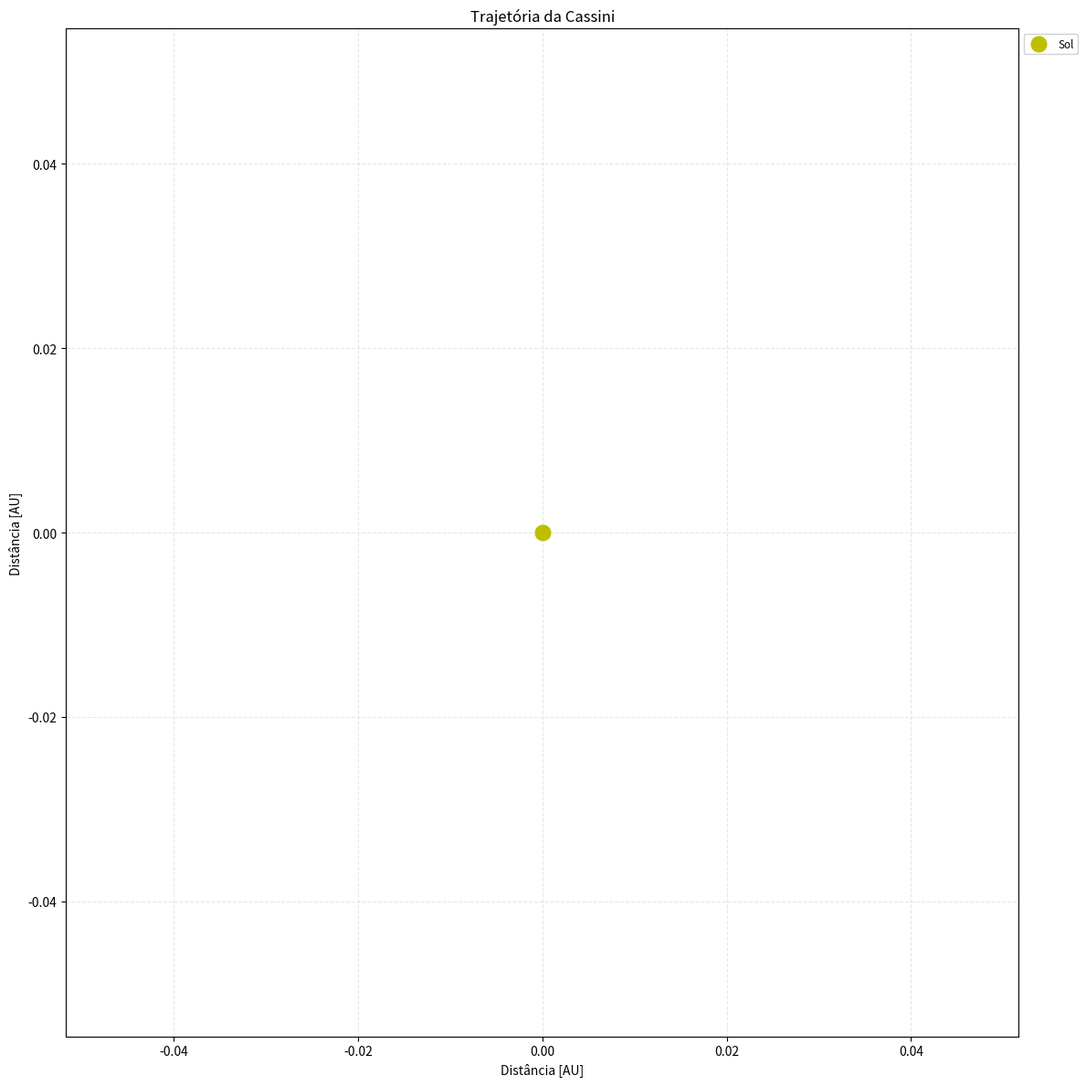

The script that saved this image: (Note: this script raises an exception after producing the figure.)
import numpy as np
import matplotlib.pyplot as plt
import os

mu_Sol = 0.0002959122

mu_planetas = {
    'Venus': 0.0000024478383,
    'Terra': 0.0000030034896,
    'Jupiter': 0.0009547919,
    'Saturno': 0.0002858850
}

eventos_jd = {
    'Lança_Terra': 2450737.5,
    'Venus1':      2450929.5,
    'Venus2':      2451353.5,
    'Terra':       2451408.5,
    'Jupiter':     2451908.5,
    'Saturno':     2453187.5
}

cores_fases = ["blue", 'orange', 'green', 'red', 'purple']

def rotacionar_90_horario(x, y):
    x_rot = y
    y_rot = -x
    return x_rot, y_rot

class Orbita:
    def __init__(self):
        self.a = 0
        self.e = 0
        self.p = 0
        self.omega = 0
        self.rvec = np.zeros(3)
        self.vvec = np.zeros(3)
        self.e_vec = np.zeros(3)

    def vet_estado(self, mu_Sol, rvec, vvec):
        self.rvec = rvec
        self.vvec = vvec
        r = np.linalg.norm(rvec)
        v = np.linalg.norm(vvec)
        self.a = 1 / ((2 / r) - (v**2 / mu_Sol))
        hvec = np.cross(rvec, vvec)
        termo1 = (v**2 - (mu_Sol / r)) * rvec
        termo2 = np.dot(rvec, vvec) * vvec
        self.e_vec = (1 / mu_Sol) * (termo1 - termo2)
        self.e = np.linalg.norm(self.e_vec)
        self.p = np.linalg.norm(hvec)**2 / mu_Sol
        self.omega = np.arctan2(self.e_vec[1], self.e_vec[0])

    def raio_orbita(self, f):
        return (self.p) / (1 + self.e * np.cos(f))

    def pos_orb(self, f):
        r = self.raio_orbita(f)
        xpq = r * np.cos(self.omega + f)
        ypq = r * np.sin(self.omega + f)
        return xpq, ypq

    def obter_anomalia_verdadeira(self, r_vec_alvo):
        theta_alvo = np.arctan2(r_vec_alvo[1], r_vec_alvo[0])
        f = theta_alvo - self.omega
        f = (f + np.pi) % (2 * np.pi) - np.pi
        return f

    def flyby(self, r_planeta, v_planeta, mu_planeta):
        delta_r = self.rvec - r_planeta
        rperiastro = np.linalg.norm(delta_r)
        v_infty_vec = self.vvec - v_planeta
        v_infty = np.linalg.norm(v_infty_vec)
        e_hip = 1 + (rperiastro * v_infty**2) / mu_planeta
        delta = 2*np.arcsin(1/e_hip)
        return rperiastro, v_infty, e_hip, np.degrees(delta)

    def ganho_flyby(self, v_infty, delta_deg):
        delta_rad = np.radians(delta_deg)
        return 2 * v_infty * np.sin(delta_rad / 2)

def ler_horizons_completo(caminho_arquivo):
    dados = []
    lendo = False
    try:
        with open(caminho_arquivo, 'r') as f:
            for line in f:
                line = line.strip()
                if line == "$$SOE":
                    lendo = True
                    continue
                if line == "$$EOE":
                    lendo = False
                    continue
                if lendo:
                    try:
                        parts = line.split(',')
                        jd = float(parts[0])
                        r = np.array([float(parts[2]), float(parts[3]), float(parts[4])])
                        v = np.array([float(parts[5]), float(parts[6]), float(parts[7])])
                        dados.append({'jd': jd, 'r': r, 'v': v})
                    except ValueError:
                        continue
    except FileNotFoundError:
        return []
    return dados

# Carregamento de dados
arquivos_planetas = {'Venus': 'VetoresVenus.txt', 'Terra': 'VetoresTerra.txt', 'Jupiter': 'VetoresJupiter.txt', 'Saturno': 'VetoresSaturno.txt'}
dados_planetas = {}
for nome, arquivo in arquivos_planetas.items():
    dados = ler_horizons_completo(os.path.join("Dados", arquivo))
    if dados:
        dados_planetas[nome] = dados

dados_cassini = ler_horizons_completo(os.path.join("Dados", "VetoresCassini.txt"))

# Plotagem
plt.figure(figsize=(12, 12))
plt.title("Trajetória da Cassini")
plt.xlabel("Distância [AU]")
plt.ylabel("Distância [AU]")
plt.axis('equal')
plt.grid(True, linestyle='--', alpha=0.3)
plt.plot(0, 0, 'yo', markersize=12, label='Sol')

fases = [
    ('Terra -> Venus 1', eventos_jd['Lança_Terra'], eventos_jd['Venus1']),
    ('Venus 1 -> Venus 2', eventos_jd['Venus1'], eventos_jd['Venus2']),
    ('Venus 2 -> Terra', eventos_jd['Venus2'], eventos_jd['Terra']),
    ('Terra -> Jupiter', eventos_jd['Terra'], eventos_jd['Jupiter']),
    ('Jupiter -> Saturno', eventos_jd['Jupiter'], eventos_jd['Saturno'])
]

distancia_total_AU = 0

if dados_cassini:
    jds = np.array([d['jd'] for d in dados_cassini])

    for i, (nome_fase, jd_inicio, jd_fim) in enumerate(fases):
        cor = cores_fases[i % len(cores_fases)]

        indices = np.where((jds >= jd_inicio) & (jds <= jd_fim))[0]

        if len(indices) > 0:
            # Dados reais para PLOTAGEM
            segmento_r = np.array([dados_cassini[k]['r'] for k in indices])
            x_real, y_real = segmento_r[:, 0], segmento_r[:, 1]
            x_plot, y_plot = rotacionar_90_horario(x_real, y_real)

            plt.plot(x_plot, y_plot, '-', color=cor, linewidth=1.5, label=nome_fase)
            plt.plot(x_plot[0], y_plot[0], 'o', color=cor, markersize=4)

            ponto_inicio = dados_cassini[indices[0]]
            ponto_fim = dados_cassini[indices[-1]]

            orb = Orbita()
            orb.vet_estado(mu_Sol, ponto_inicio['r'], ponto_inicio['v'])

            f_start = orb.obter_anomalia_verdadeira(ponto_inicio['r'])
            f_end = orb.obter_anomalia_verdadeira(ponto_fim['r'])
            if f_end < f_start:
                f_end += 2 * np.pi

            # Orbita completa
            f_full = np.linspace(0, 2 * np.pi, 300)
            x_full, y_full = orb.pos_orb(f_full)
            x_full_rot, y_full_rot = rotacionar_90_horario(x_full, y_full)
            plt.plot(x_full_rot, y_full_rot, ':', color=cor, alpha=0.5, linewidth=1)

plt.legend(loc='upper left', fontsize='small', framealpha=0.9, bbox_to_anchor=(1, 1))
plt.tight_layout()
plt.savefig("./Outputs/trajetoria_completa_cassini.png", dpi=300)
plt.show()

# Calculo Flybys
ocorre_flyby = [('Venus1', 'Venus'), ('Venus2', 'Venus'), ('Terra', 'Terra'), ('Jupiter', 'Jupiter')]

with open("./Outputs/resultados_flyby.txt", "w") as f:
    f.write("Resultados dos Flybys:\n\n")

for flyby, planeta in ocorre_flyby:
    jd_flyby = eventos_jd[flyby]

    idx_flyby = (np.abs(jds - jd_flyby)).argmin()
    ponto_cassini = dados_cassini[idx_flyby]

    jds_planeta = np.array([d['jd'] for d in dados_planetas[planeta]])
    idx_p = (np.abs(jds_planeta - jd_flyby)).argmin()
    ponto_planeta = dados_planetas[planeta][idx_p]

    orb_calc = Orbita()
    orb_calc.vet_estado(mu_Sol, ponto_cassini['r'], ponto_cassini['v'])

    r_p, v_inf, e_h, delta = orb_calc.flyby(ponto_planeta['r'], ponto_planeta['v'], mu_planetas[planeta])
    ganho = orb_calc.ganho_flyby(v_inf, delta)
    ganho_km = ganho * 1731.45683

    with open("./Outputs/resultados_flyby.txt", "a") as f:
        f.write(f"Flyby em {planeta} ({flyby}):\n")
        f.write(f"  - V_infty: {v_inf:.6f} AU/dia\n")
        f.write(f"  - Excentricidade: {e_h:.6f}\n")
        f.write(f"  - Deflexao: {delta:.6f} graus\n")
        f.write(f"  - Ganho V: {ganho_km:.6f} km/s\n\n")
